pico-8 play session: mixed d-pad (fixed 12-tick cycle)

[t = 4 s] mixed d-pad (1.2s cycle ×~3): → ← ↑ ↓ + 🅾/❎ taps, ~4s
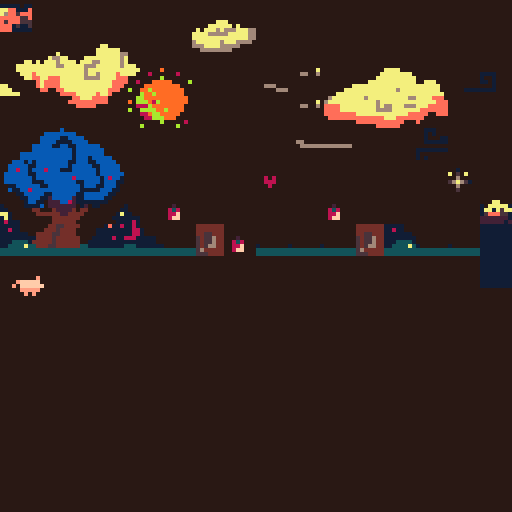
[t = 6 s] mixed d-pad (1.2s cycle ×~5): → ← ↑ ↓ + 🅾/❎ taps, ~6s
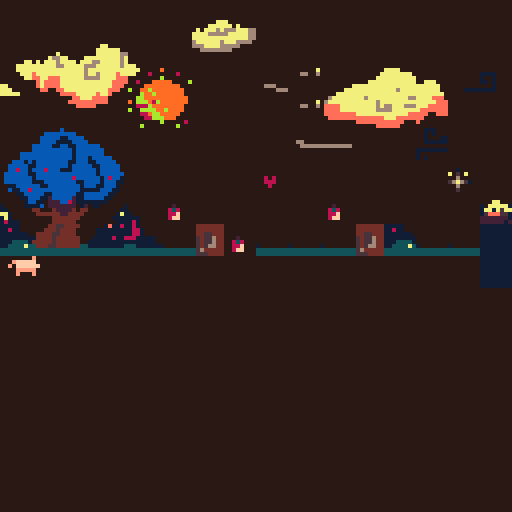
[t = 8 s] mixed d-pad (1.2s cycle ×~6): → ← ↑ ↓ + 🅾/❎ taps, ~8s
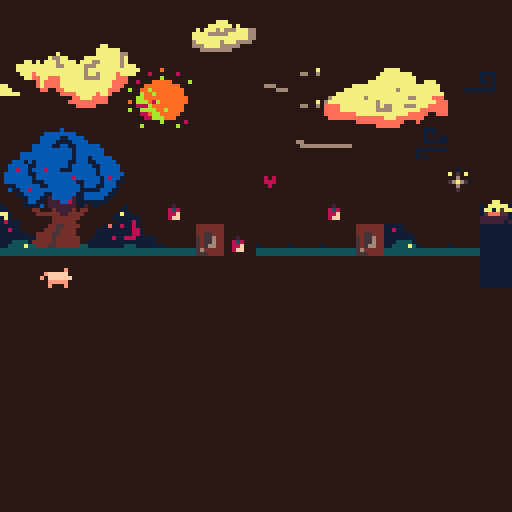

pico-8 cartridge
version 29
__lua__
-- bobopig

function _init()
	create_player()
end

function _update()
	move()
	next_tile(x,y)
end

function _draw()
	draw_map()
 draw_pig()
--draw_apple()
	pal({[0]=128,129,130,131,132,133,134,135,136,137,138,140,141,142,143},1)
end


-->8
// player

function create_player()

p={
sprite = 1, 
x = 0,
y = 59,
dx=0,
dy=0,
max_dx=2,
max_dy=3,
acc=0.5,
boost=4,
timing = 0.25
}

gravity=0.3
friction=0.85

end

function draw_pig()
  --cls()
  spr(p.sprite,p.x*8,p.y*8)
  --rectfill(0,118,127,127,11)

  --display info
   // print("dx= "..p.dx)
   // print("dy= "..p.dy)
    
end


-->8
// move
function move()

			p.dy+=gravity
			p.dx*=friction

 --animate
   p.sprite += p.timing
   if p.sprite > 2 
  	then p.sprite = 1 
  	end
  	
  	if p.sprite > 3
  	then p.sprite = 2
  	end

  --move
  newx=p.x
  newy=p.y
 	 if (btnp(➡️)) 
 	 then newx+=1 p.dx+=p.acc
 	 end
 	   
   if (btnp(⬅️)) 
   	then newx-=1 p.dx-=p.acc
   end
   
  //(btnp(⬆️)) p.y-=1
  //(btnp(⬇️)) p.y+=1
  
   if (btnp(5))
    then p.dy-=p.boost
   end -- x
   
  // if fget(4,1) then
	 // a.sprite = 5
  //	end
     
   if not check_flag(0,newx,newy)
   	then
   	 p.x=mid(0,newx,127)
   	 p.y=mid(0,newy,63)
   end
    
     
  // if p.x > 127 then p.x =1 end
   
				
			   --limit left/right speed
    p.dx=mid(-p.max_dx,p.dx,p.max_dx)
    --limit fall speed
    if (p.dy>0) then
        p.dy=mid(-p.max_dy,p.dy,p.max_dy)
    end

    --apply dx and dy to player position
    p.x+=p.dx
    p.y+=p.dy

    --simple ground collision
    if (p.y>110) then p.y=110 p.dy=0 end

    --if run off screen warp to other side
    if (p.x>128) then p.x=0 end
    if (p.x<0) then p.x=128 end

cls()
spr(p.sprite,p.x,p.y)
					
end
 
    
   
    
      
-->8
--pommes bio

function create_apple()
	
	a={
	sprite = 4, 
	x = 15,
	y = 110,
	}

end

-- function draw_apple()
//	cls()
-- spr(a.sprite,a.x,a.y)

-- end

function next_tile(x,y)
 sprite = mget(x,y)
	mset(x,y,sprite+1)
end

function pick_up_apple(x,y)
	next_tile(x,y)
	p.a+=1
	sfx(1)
end
-->8
-- map

function draw_map()
	map()
end

function check_flag(flag,x,y)
	local sprite=mget(x,y)
	return fget(sprite,flag)
end
__gfx__
000000000000000000000000000000e0000000000000000000000000000000000000000000000000001110000000000000000000000000000000000000000000
0000000000000000000000000efffff0000000000000000000000000000000000000000000000000001010000000000000000000000000000000000000000000
007007000000000000000000e0ffffff000000000000000000000000000000001111000000000000001000110000000000000000001000000000000000000000
00077000000000e0000000e000eeeee0000200000000000000000000000000001001000000000000001111110007700000000000705070000000000010000000
000770000efffff00efffff00e00000e008380000000000000808000000000001101000000000000000000000007700000000000006000000000000050000000
00700700e0ffffffe0ffffff000000000088f0000000000000888000000000000001000000000000111111110000000000000001567651000000001565100000
0000000000eeeee000eeeee000000000008ff0000000000000080000000011111111000000000000100000000000000000000000006000000000000050000000
00000000000e0e0000e000e000000000000000000000000000000000000000000000000000000000101000000000000000000000005000000000000010000000
00000000000000000000000007000000000000000000000000000000001111111001111000000000101000000000000000000000701070000000000000000000
00000000000000000000000000000000000000000000000000000000001000001000001000000000111000000000000000000000000000000000000000000000
00000000000000000000000000000000000000000000000000000000001000001000011000000000000000000000000000000000000000000000000000000000
00000000000500000000000000000000000000000000000000000000000001101000000000000000000000000000000000000000000000000000000000000000
0000000000e3e0000000000000000000000700000000000000000000000001001000000000000000000000000000000000000000000000000000000000000000
0000000000eef0000000000000000000000000000000000000000000000001111000000000000000000000000000000000000000000000000000000000000000
0000000000eff0000000000000000000000000000000000000000000000000000000000000000000000000660000000000000000000000000000000000000000
00000000000000000000000000000000000000000000000000000000000000000000000000000000066666600000000000000000000000000000000000000000
00000000000000000000000000000000000000000000000000000000000000000000000076677770660000000000000000000000000000070000000000000000
00000000000000000000000000000000000000000000000000000000000000000000007777666666677000000000000000007777700070000077700000000000
00000000000000000000000000000000000000000000000000000000000000000000077777777777dddd00000000000000000000000000000000070000000000
00000000000000000000000000070000000000000000000000000000006000000000077777777777777d00000000000000000000000000000000007000000000
00000000000000000000000000000000000000000000000000000000066666666000777777777777777dd0000000000000000000000000000000007000000000
000000000000000000000000000000000000000000000000000000000600066060007777777777777777d0666066666000000000000000000111075550000000
00000000000000000000000000000000000000700000000000000000000000006666666777777777777dd0006660000000000000000000000101000050000000
00000000000000000000000000000000000000000000000000000000000000000007667666777777777777000000000000000000000000000001000000000000
00000000000000000000000000000000000000000000000000000000000000000007777777777777777667000000066600000000000000000001005550000000
00000000000000000000000000000000000000000000000000000000000066000007777777777777776667066000060000000070777007111111110005500000
00000000000000000000000000000000000000000000000000000000000666666600777777777777777766666666660000000000000000000000010000050000
0000000000000000000000000000000000000000000000000000000000000000066677777777777777ddd0000000000000000000000000000000110000050000
000000000000000000000000000000000000000000000000000000000000000000000777777777dd7ddd00000000000000000000000000000011100555000000
00000000000000000000000000000000000000000000000000000000000000000000007777777dd7ddd000060000000000000000000000000000000000000000
00000000000000000000000000000000000000000000000000000000000000000000000777777d77d00000000000000000000000000000000000000000000000
0000000000000000000000000000000000000000000000000000000000000000000000000777dd70000000000000000000000000000000000000000000000000
0000000000000000000000000000000000000000000000000000000000000000000000000000000b000000000000000000000000000000000000000000000000
000000000000000000000000000000000000000000000000000000000000000000000000000bbbbbbbb000000000000000000000000000000000000000000000
00000000000000000000000000000000000000000000000000000000000000000000000000bbbbb11bbbb0000000000000000000000000000000000000000000
00000000000000000000000000000000000000000000000000000000000000000000000000bbbb1111bbbb000000000000000000000000000000000000000000
000000000000000000000000000000000000000000000000000000000000000000000000bbbbb11bb11bbbbbb000000000000000000000000000000000000000
000000000000000000000000006660000000000000000077700000000000000000000000bbbbbbbbbb1bbbbbbb00000000000000000000000000000000000000
000000000000000000000000000006666666000000007777770700000000000000000bbbbbbbbbbbbb1bbbbbbb00000000000000000000000000000000000000
000000000000000000000000000000000000000007077767666777660000000000000bbbbbbbbbbbbb1bbb1bbbbb000000000000000000000000000000000000
0000000000000000000000000000000000000000777766666777776600000000000bbb1b1bbbbbbbb11bbb11bbbbb00000000000000000000000000000000000
000000000000000077770000000000000000000777777777777777660000000000bbbbb11bbbbbbbb1bbbbb11bbbbb0000000000000000000000000000000000
000000000000000777777770000000000006600667777776777666600000000000bb8bb1bbb8bbb111bbbbbb1bbbbb0000000000000000000000000000000000
00000000000000777777777700000000000000006667777666660000000000000bbbbbb11bbbbbbbbbbbbbbb1bbbbbb000000000000000000000000000000000
00000000000077777777777700777000000000000066666666000000000000000bbbbbbb1bbbbbbbbb8bbbbbb1b8bb1000000000000000000000000000000000
00000000777777777777777777777700000000000000000000000000000000000bbbbbbb111bbbbbbbb11bbbb1bbb11000000000000000000000000000000000
00000077777777777776777777777700000000000000000000000000000000000011bbbbbb11bbbbbbbb1bbb11bbb10000000000000000000000000000000000
000077777777777777777777777777700000000000000000000000000000000000b11bb8bbbbbbbbbbbb11111bbb110000000000000000000000000000000000
0067777777767777777777667777ddd000000000000000000000000000000000000011bbbbb11bbbbbb11bbbbbb1100000000000000000000000000000000000
06777777777777677777777777777ddd000000000000000000000000000000000000011bbb112bbbbb211bbbbb11000000000000000000000000000000000000
0dddd7777777776766777666777ddddd000000000000000000000000000000000000001bb110222bb82111111110000000000000000000000000000000000000
0dddd77777777766667777777ddddddd000000000066000000000000000000001000001111b02222222012011000000100000000000000000000000000000000
0dddddddd7777777777777ddddd00ddd000000000006666666666666000000001100000044000422224044000000001100000000000000000000000000000000
00dddddddddddddd777ddddddd000000000000000000000000000000000000007710000004444442244440000000017110000000000000000000000000000000
000000000dddddddddddd000d0000000000000000000000000000000000000001710000000000444444400000000111111100000000000000000000000000000
00000000000000dddddd000000000000000000000000000000000000000000001811100000000444444000000000011118100000000000000444444440000000
1111111100000000dd0000000000000000000000000000000000000000000000111110000000445544440000001d118118100000000000000444444440000000
11111111000000000000000000000000000000000000000000000000000000001181100000044454444000001111111118810000000000000444444440000000
11111111000000000000000000000000000000000000000000000000000000001111111004444554444000001111111118810000000000000445544440000000
11111111000000000000000000000000000000000000000000000000000000001111111114444544444400011111811888111110000000000545564440000000
11111111000000000000000000000000000000000000000000000000000000001113333144444544444400111111111111111110000000000545564440000000
11111111000000000000000000000000000000000000000000000000000000001133337334445544444433111111111333111111100000000545664440000000
11111111000000000000000000000000000000000000000000000000000000003333333333333333333333333333333333333333333333333564444440000000
11111111000000000000000000000000000000000000000000000000000000003333333333333333333333333333333333333333333333333555444440000000
00000000000000000007000000000000000000000000000000000000000000000000000000000000000000000000000000000000000000000000000000000000
00000000000000000000000000070000000000000000000000000000000000000000000000000000000000000000000000000000000000000000000000000000
00000000000000000007000000000000000000000000000000000000000000000000000000000000000000000000000000000000000000000000000000000000
00000000000000000000000000000000000000000000000000000000000000000000000000000000000000000770000000000000000000000000000000000000
00000000000000000070000000000000000007000000000000000000000000000000000000000000000000007777770000000000000000000000000000000000
00000000000000000000000000000000000000000000000000000000000000000000000000000070000000007777776600000000000000000000000000000000
00000000000000000700000700000000000000000000000000000000000000000000000000007667700007777777776700000000000000000000000000000000
00000000000000000000000000000000000000000000000000000000000700000000007707077767777077766777776777000000000000000000000060000000
00000000000000007000000000000001000000000000000000000000000000000000777777777766777776667777776777000000000000000000000000000000
00000000000000000000000000000001000000000000000000000000000000000000777777777777777776777777777777700000900000000000000000000000
000000000000000000000000000000110000000000000000000700000000000000000777d77777777777767767777d7777000800000080000000000000000000
000000000000000000000000000000111000007000000000000000000000000000000077dd77ddd77777766667777ddd00000000a00000000000000000000000
0000000000000000000000000000017710000000000000000000000000000000000000000d7dddd7777777777777dddd008000999990000a0000000000000000
0000000000000000000000000000017711000000000000000000000000000000770000000d7dddd7777777777777ddd000009999999990000000000000000000
00000000000000000700000000001177710000000000000000000000000000007770000000dd00dd77777777777ddd00a0099a99999999008000000000000000
0000000000000000000000000001777777100000000000000000000000000000777770000000000dddd77777d77d0000000a99a9999999000000000000000000
0000000000000000000000000001777777110000000000000000000000000000777777700000000000dd777dddd0000000aa9999999999909000000000000000
000000000000000000000000001177777771100000000000000000000000000077766770000000000dddddddddd0000090aaa98a999999900000000000000000
00000000000000000011000001177777777711000000000000000000070000007ddd777770000000000ddddd0000000000888a99999999000000000000000000
0000000000070000007500001177777766677710000000000000000000000000ddddd000000000000000000000000000a00aaaa99a9999009000000000000000
0000000000000000007510001176667666666661000000007000000000000000ddddd000000000000000000000000000000889aa999990000000000000000000
000007000000000000751177667766666666666667100000000000000000000000000000000000000000000000000000000088aaa99900000000000000000000
00000000000000000175117766666666666655555711000000000000000000000000000000000000000000000000000000000000a00000800000000000000000
000000000000000077777776666666665555dddd77711000000000000000000000000000000000000000000000000000000a00000000a0000000000000000000
0000000000010000077d7766666666655dddddddd777100000000000000000000000000000000000000000000000000000000000000000000000000000000000
0000000001777177777dd77666555555dddddddddd77111111111011110000000000000000000000000000000000000000000000000000000000000000000000
0007700017757177777dd77055ddddddddddddddddd7711777dd111dd11110000000000000000000000000000000000000000000000000000000000000000000
1077777177d177777ddddddddddddddddddddddddddd777776dd5dddddd771000000000000000000000000000000000000000000000000000000000000000000
1771757775dd1d777ddddddddd0dddddddddddddddddd77dddddd55ddd7777110000000000000000000000000000000000000000000000000000000000000000
15ddd55155dddddd77ddddddddddddddddddddddddddddddd5ddd5555d7777710000000000000000000000000000000000000000000000000000000000000000
222222211ddddddddddddddddddddd02222222dd111dddddddd151155dd117770000000000000000000000000000000000000000000000000000000000000000
222222121d1111111111770000000000022222ddd1111dddddd11111111111170000000000000000000000000000000000000000000000000000000000000000
__gff__
0000000002040000000000000000000000040001010000000000000000000000000000010100000000000000000000000000000000000000000000000000000000000000000000000101010100000000000000000000000001010101000000000000000000000000010101010000000000000000000000000101010100000101
0101000000000000000000000000010101010000000000000001010101000101010100000000000000010101010001010101000000000000000101010100000000000000000000000001010101000000000000000000000000000000000000000000000000000000000000000000000000000000000000000000000000000000
__map__
88b94d4d4d4d45464d4d4d4d4d4d4d4d00000000000000000000000000000000000000000000000000000000000000000000000000000000000000000000000000000000000000000000000000000000000000000000000000000000000000000000000000000000000000000000000000000000000000000000000000000000
88898a8b4d4d55564d4d4d4d4d4d4d4d0000000a000f00000000000000000000000000000000000000000000000000000000000000000000000000000000000000000000000000000000000000000000000000000000000000000000000000000000000000000000000000000000000000000000000000000000000000000000
98999a9b9c9d4d4d43545051525307080d00001a000000000000000000000000000000000000000000000000000000000000000000000000000000000000000000000000000000000000000000000000000000000000000000000000000000000000000000000000000000000000000000000000000000000000000000000000
4d4daaabacad4d4d4d54606162634d4d2728292a2b0000000000000000000000000000000000000000000000000000000000000000000000000000000000000000000000000000000000000000000000000000000000000000000000000000000000000000000000000000000000000000000000000000000000000000000000
48494a4b4d4d4d4d4d65664d4d0a4d4d3738393a2b000f000000000000000000000000000000000000000000000000000000000000000000000000000000000000000000000000000000000000000000000000000000000000000000000000000000000000000000000000000000000000000000000000000000000000000000
58595a5b4d4d4d4d064d4d4d4d4d0d4d00a2a3a4a50708000000000000000000000000000000000000000000000000000000000000000000000000000000000000000000000000000000000000000000000000000000000000000000000000000000000000000000000000000000000000000000000000000000000000000000
68696a6b6c044d4d4d05044d5d054db0b1b2b3b4b5b6b7000000000000000000000000000000000000000000000000000000000000000000000000000000000000000000000000000000000000000000000000000000000000000000000000000000000000000000000000000000000000000000000000000000000000000000
78797a7b7c7d7e047d7d7d7e787d7d7070707070707070707000000000000000000000000000000000000000000000000000000000000000000000000000000000000000000000000000000000000000000000000000000000000000000000000000000000000000000000000000000000000000000000000000000000000000
4d4d4d4d4d4d4d4d4d4d4d4d4d4d217070707070707070707000000000000000000000000000000000000000000000000000000000000000000000000000000000000000000000000000000000000000000000000000000000000000000000000000000000000000000000000000000000000000000000000000000000000000
0000000000000000000000000000000000000000001600000000000000000000000000000000000000000000000000000000000000000000000000000000000000000000000000000000000000000000000000000000000000000000000000000000000000000000000000000000000000000000000000000000000000000000
